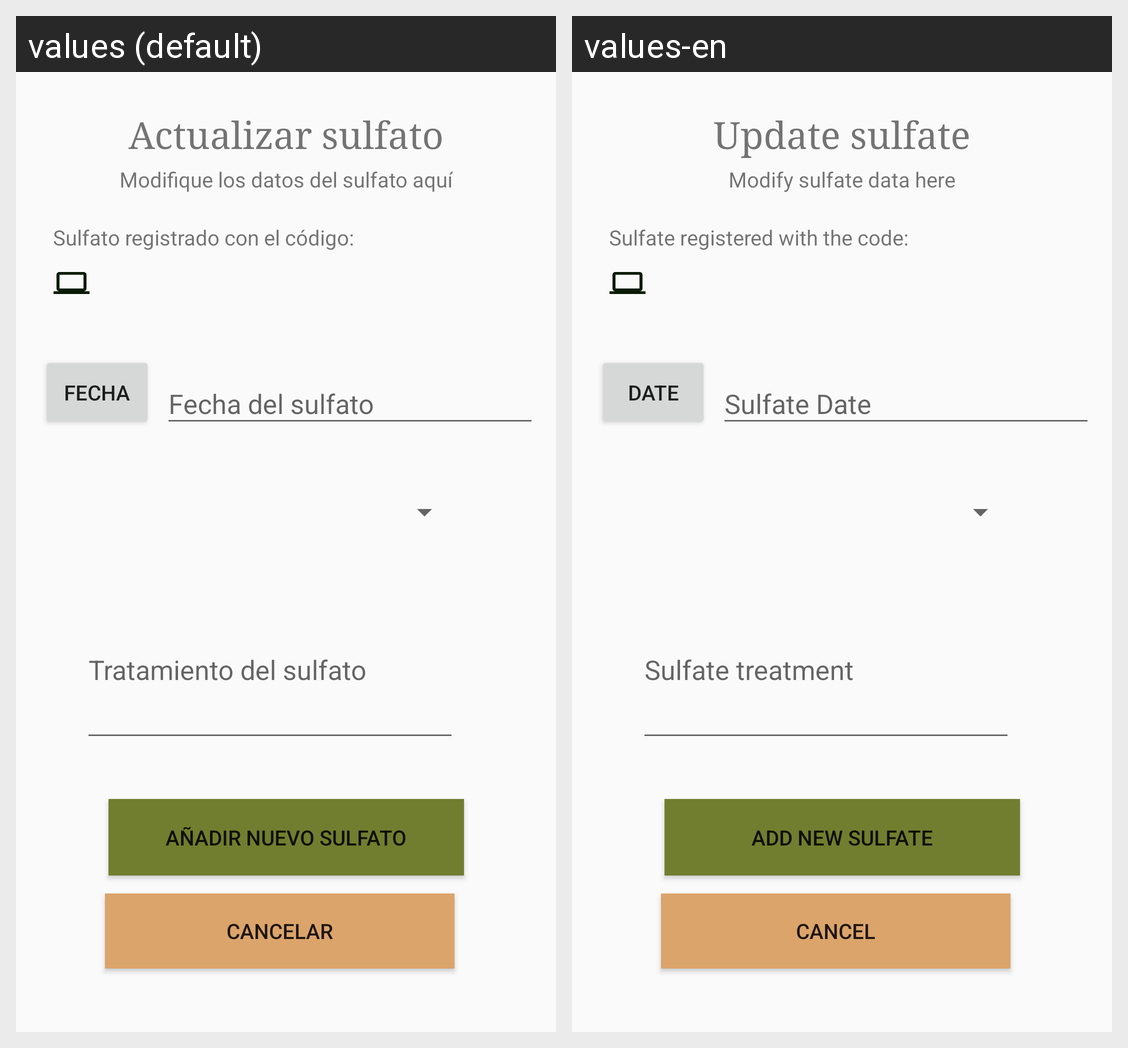

The same Android screen rendered under two of its app's locales, left to right. List the strings drawn on it with the default value and each locale's translation.
Android screen res/layout/activity_actualizar_sulfato.xml rendered under 2 locales, left to right: values (default), values-en. Device: Nexus 5 (rendered at 1080×1920; each locale shown at half size, 540×960, under a caption strip naming it); theme AppTheme.
Strings drawn on this screen, with the default value and each locale's value (text and hints the layout hard-codes, and strings that could not be matched under every locale, appear in the picture but are not listed):

act_sul
  values: Actualizar sulfato
  values-en: Update sulfate

des_act_sul
  values: Modifique los datos del sulfato aquí
  values-en: Modify sulfate data here

sulfato_reg
  values: Sulfato registrado con el código:
  values-en: Sulfate registered with the code:

DATE
  values: FECHA
  values-en: DATE

an_nu_su
  values: Añadir Nuevo Sulfato
  values-en: Add New Sulfate

cancelar
  values: Cancelar
  values-en: Cancel
